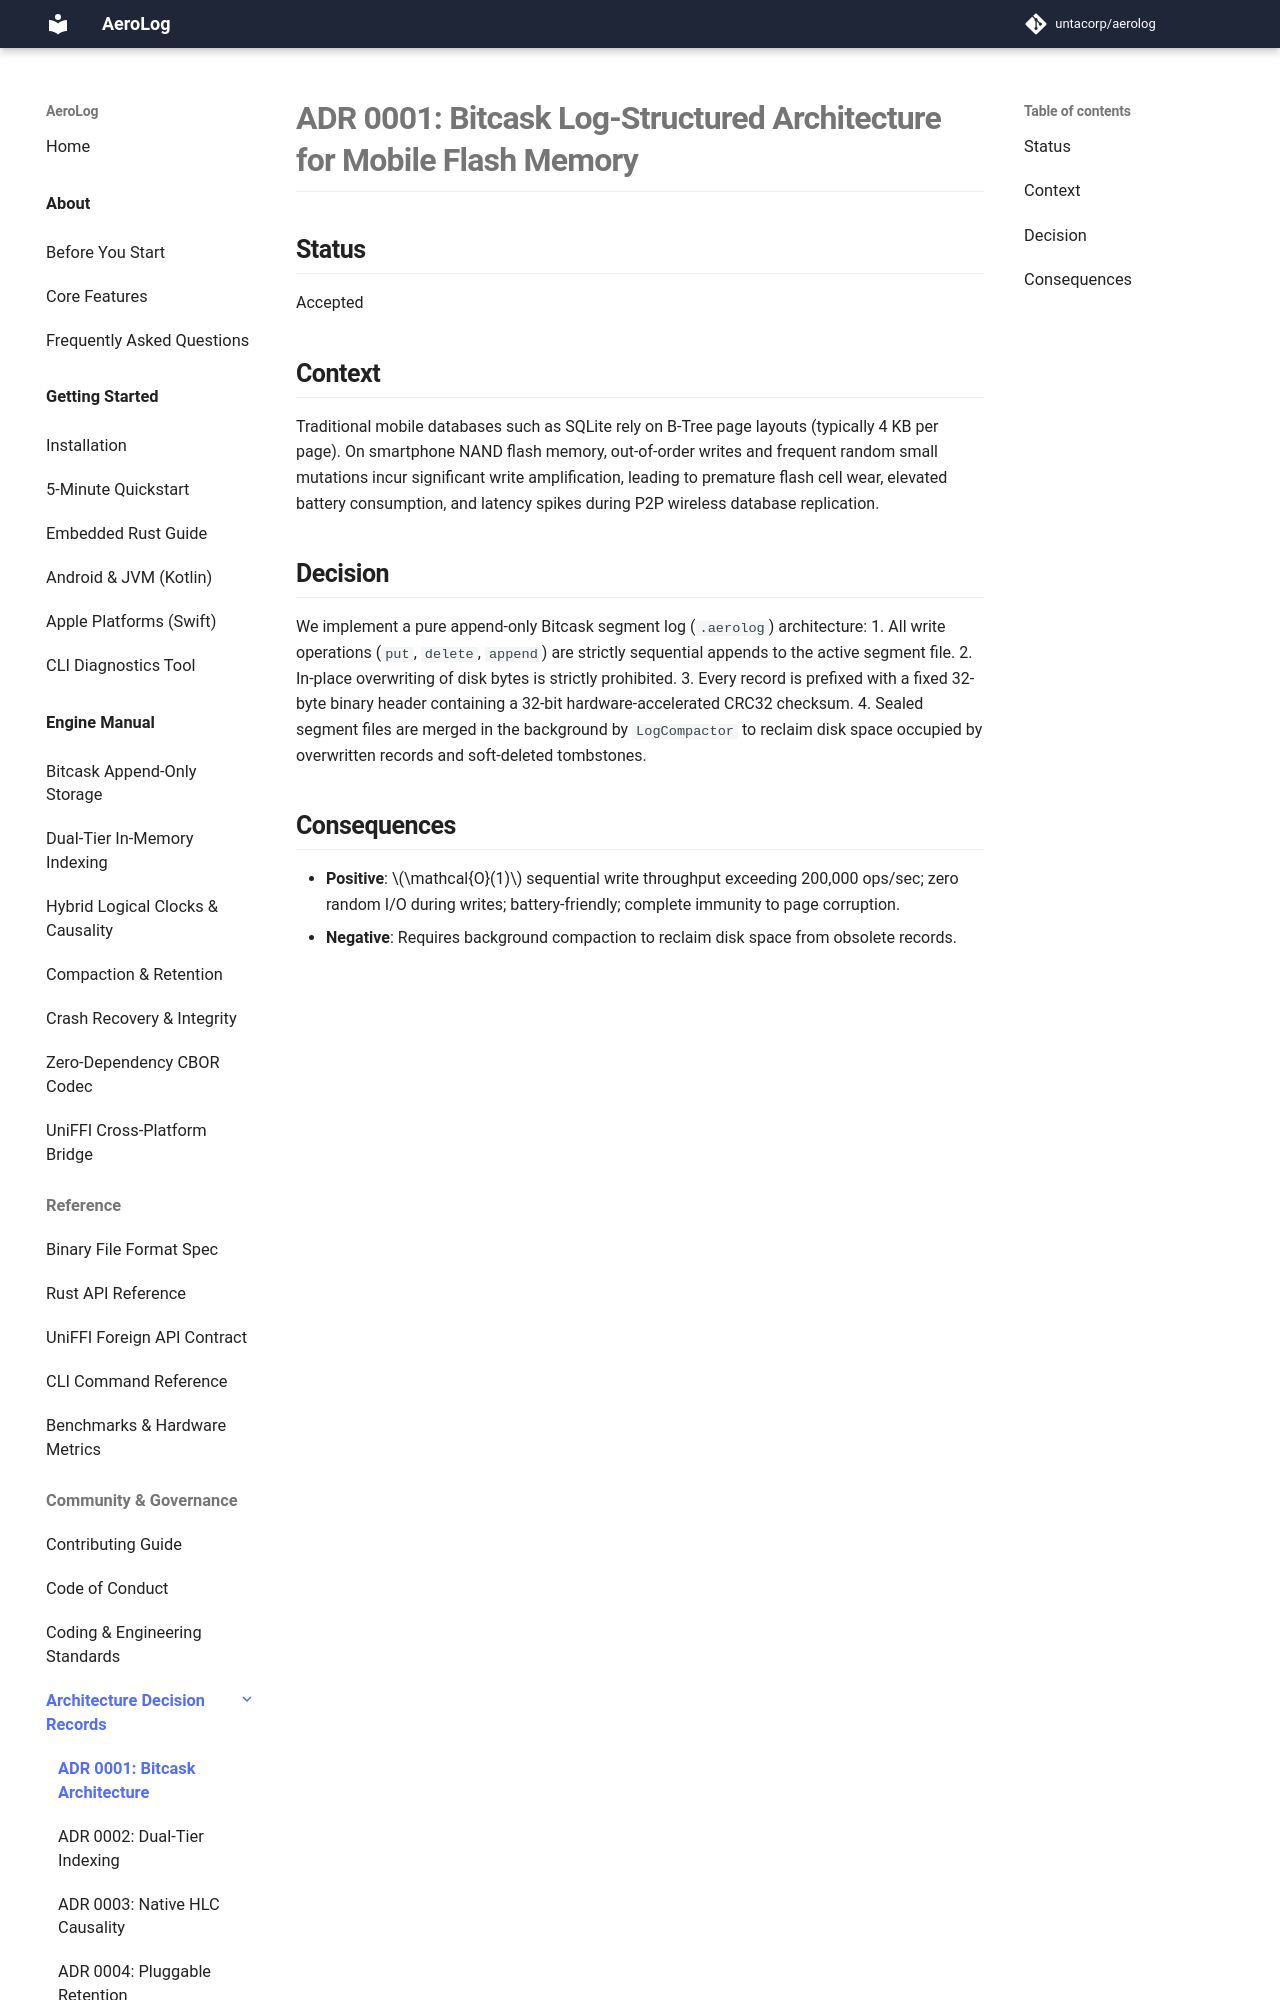

repository: untacorp/aerolog · page: community/adr/0001-bitcask-log-architecture/index.html · generator: mkdocs

# ADR 0001: Bitcask Log-Structured Architecture for Mobile Flash Memory

## Status
Accepted

## Context
Traditional mobile databases such as SQLite rely on B-Tree page layouts (typically 4 KB per page). On smartphone NAND flash memory, out-of-order writes and frequent random small mutations incur significant write amplification, leading to premature flash cell wear, elevated battery consumption, and latency spikes during P2P wireless database replication.

## Decision
We implement a pure append-only Bitcask segment log (`.aerolog`) architecture:
1. All write operations (`put`, `delete`, `append`) are strictly sequential appends to the active segment file.
2. In-place overwriting of disk bytes is strictly prohibited.
3. Every record is prefixed with a fixed 32-byte binary header containing a 32-bit hardware-accelerated CRC32 checksum.
4. Sealed segment files are merged in the background by `LogCompactor` to reclaim disk space occupied by overwritten records and soft-deleted tombstones.
